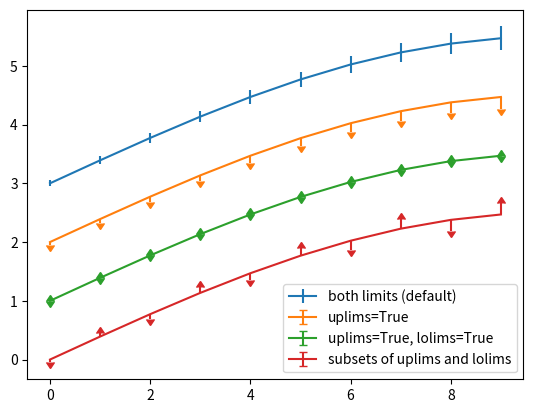
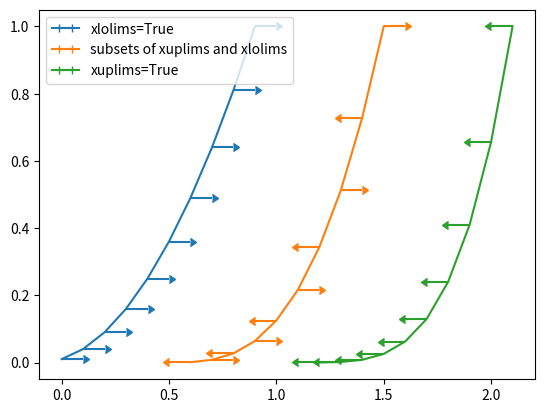

Python code for these plots, in order:
import numpy as np
import matplotlib.pyplot as plt


fig = plt.figure()
x = np.arange(10)
y = 2.5 * np.sin(x / 20 * np.pi)
yerr = np.linspace(0.05, 0.2, 10)

plt.errorbar(x, y + 3, yerr=yerr, label='both limits (default)')

plt.errorbar(x, y + 2, yerr=yerr, uplims=True, label='uplims=True')

plt.errorbar(x, y + 1, yerr=yerr, uplims=True, lolims=True,
             label='uplims=True, lolims=True')

upperlimits = [True, False] * 5
lowerlimits = [False, True] * 5
plt.errorbar(x, y, yerr=yerr, uplims=upperlimits, lolims=lowerlimits,
             label='subsets of uplims and lolims')



plt.legend(loc='lower right')
fig = plt.figure()
x = np.arange(10) / 10
y = (x + 0.1)**2

plt.errorbar(x, y, xerr=0.1, xlolims=True, label='xlolims=True')
y = (x + 0.1)**3

plt.errorbar(x + 0.6, y, xerr=0.1, xuplims=upperlimits, xlolims=lowerlimits,
             label='subsets of xuplims and xlolims')

y = (x + 0.1)**4
plt.errorbar(x + 1.2, y, xerr=0.1, xuplims=True, label='xuplims=True')

plt.legend()
plt.show()